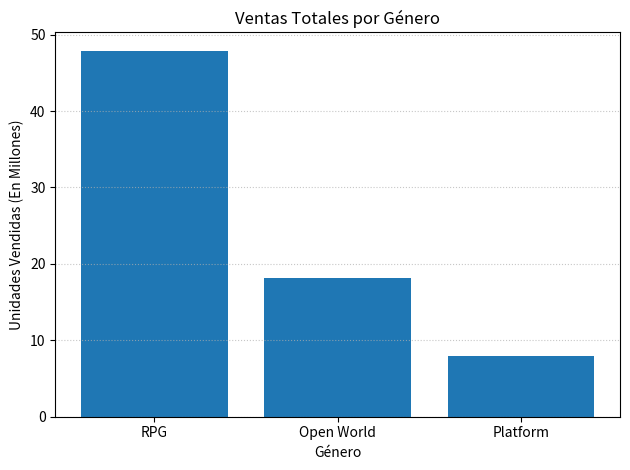

Write Python code to recreate this figure.
import pandas as pd
import numpy as np
import matplotlib.pyplot as pit

sales_data = {
    "GameID": ["G1","G2","G3","G4","G5","G6"],
    "Title": ["GTA 5", "Zelda", "Super Mario", "Red Dead Redemption", "Minecraft", "Mario Kart"],
    "Genre": ["RPG", "RPG", "Platform", "RPG", "Open World", "Platform"],
    "Publisher": ["Rockstar", "Nintendo", "Nintendo", "Rockstar", "Mojang", "Nintendo"],
    "Units_Sold_Millions": [15.5, 20.1, 8.0, 12.3, 18.2, 19.6]
}

sales_df = pd.DataFrame(sales_data)

reviews_data = {
    "GameID": ["G1","G2","G3","G4","G5","G7"],
    "Critic_Score": [10, 10, 7.4, 9.5, 10, 9.7],
    "User_Score": [9.4, 9.8, 8.2, 9.8, np.nan, 9.6]
}

reviews_df = pd.DataFrame(reviews_data)

print("--- Datos de Ventas (crudos) ---")
print(sales_df)
print("--- Datos de Reseñas (crudos) ---")
print(reviews_df)

mean_user_score = reviews_df["User_Score"].mean()
reviews_df["User_Score"] = reviews_df["User_Score"].fillna(mean_user_score)

print(f"\n --- Reseñas (Limpias, NaN rellenado con {mean_user_score})---")
print(reviews_df)

df = pd.merge(sales_df, reviews_df, on="GameID", how="inner")

print("\n --- Tabla fusionada de ventas + reseñas --- ")
print(df)

df["Revenue_Estimate_Billions"] = (df["Units_Sold_Millions"]*50)/1000

df["Score_Gap"] = df["Critic_Score"] - df["User_Score"]

df["Critic_Score_100"] = df["Critic_Score"] * 10

print("\n --- Tabla transformada (Con nuevas columnas)")
print(df)

genre_sales = df.groupby("Genre")["Units_Sold_Millions"].sum().sort_values(ascending=False)
print(genre_sales)

pit.bar(genre_sales.keys(),genre_sales)
pit.title("Ventas Totales por Género")
pit.ylabel("Unidades Vendidas (En Millones)")
pit.xlabel("Género")
pit.grid(axis="y", linestyle="dotted", alpha=0.7)
pit.tight_layout()
pit.show()